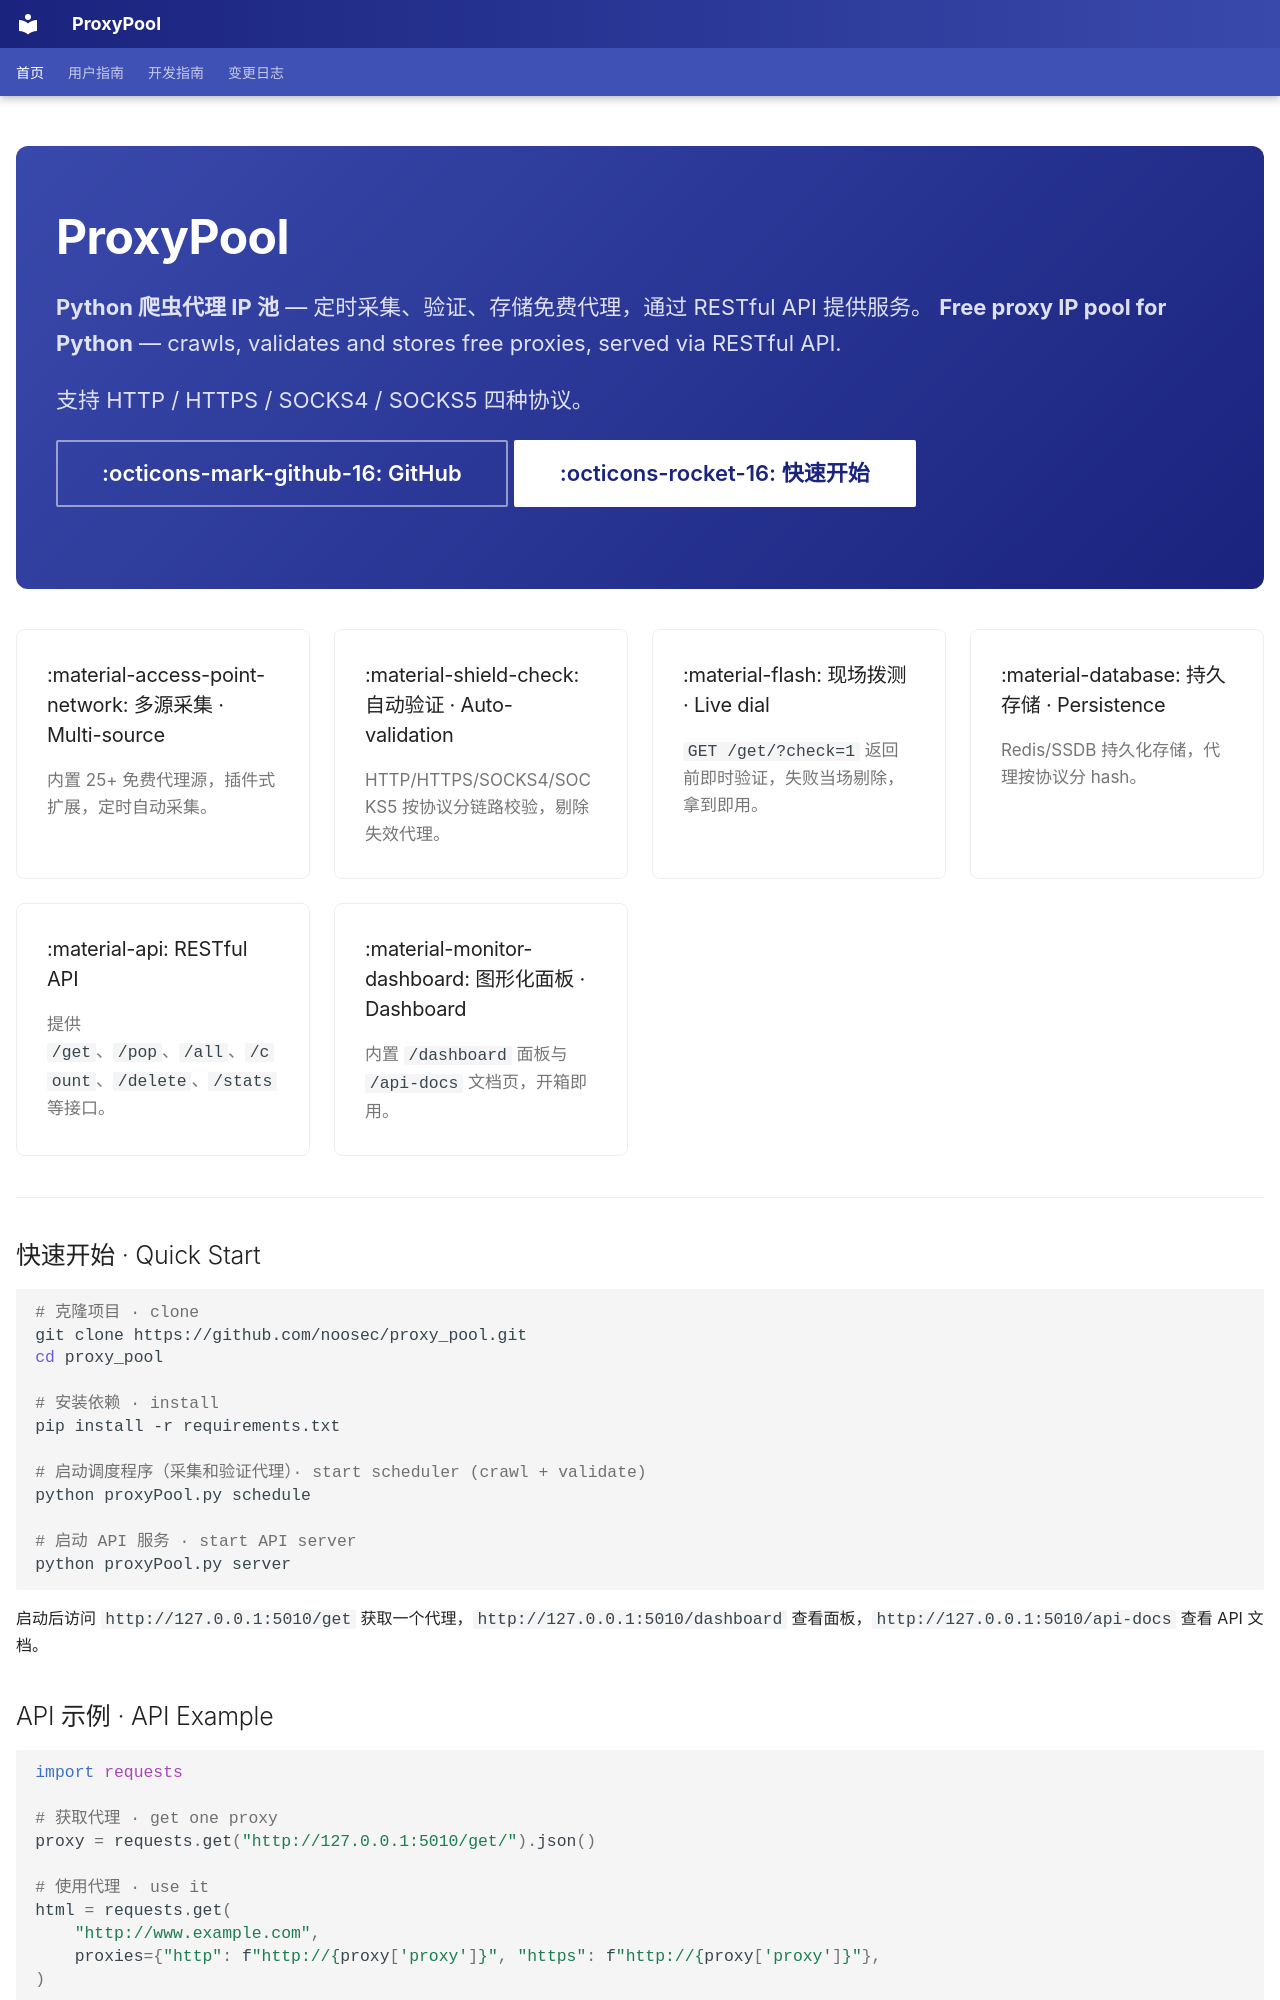

repository: noosec/proxy_pool · page: index.html · generator: mkdocs

---
hide:
  - navigation
  - toc
---

<div class="tx-hero" markdown>

# ProxyPool

**Python 爬虫代理 IP 池** — 定时采集、验证、存储免费代理，通过 RESTful API 提供服务。
**Free proxy IP pool for Python** — crawls, validates and stores free proxies, served via RESTful API.

支持 HTTP / HTTPS / SOCKS4 / SOCKS5 四种协议。

[:octicons-mark-github-16: GitHub](https://github.com/noosec/proxy_pool){ .md-button }
[:octicons-rocket-16: 快速开始](getting-started.md){ .md-button .md-button--primary }

</div>

<div class="tx-features" markdown>

<div class="tx-feature" markdown>

### :material-access-point-network: 多源采集 · Multi-source

内置 25+ 免费代理源，插件式扩展，定时自动采集。

</div>

<div class="tx-feature" markdown>

### :material-shield-check: 自动验证 · Auto-validation

HTTP/HTTPS/SOCKS4/SOCKS5 按协议分链路校验，剔除失效代理。

</div>

<div class="tx-feature" markdown>

### :material-flash: 现场拨测 · Live dial

`GET /get/?check=1` 返回前即时验证，失败当场剔除，拿到即用。

</div>

<div class="tx-feature" markdown>

### :material-database: 持久存储 · Persistence

Redis/SSDB 持久化存储，代理按协议分 hash。

</div>

<div class="tx-feature" markdown>

### :material-api: RESTful API

提供 `/get`、`/pop`、`/all`、`/count`、`/delete`、`/stats` 等接口。

</div>

<div class="tx-feature" markdown>

### :material-monitor-dashboard: 图形化面板 · Dashboard

内置 `/dashboard` 面板与 `/api-docs` 文档页，开箱即用。

</div>

</div>

---

## 快速开始 · Quick Start

```bash
# 克隆项目 · clone
git clone https://github.com/noosec/proxy_pool.git
cd proxy_pool

# 安装依赖 · install
pip install -r requirements.txt

# 启动调度程序（采集和验证代理）· start scheduler (crawl + validate)
python proxyPool.py schedule

# 启动 API 服务 · start API server
python proxyPool.py server
```



启动后访问 `http://127.0.0.1:5010/get` 获取一个代理，`http://127.0.0.1:5010/dashboard` 查看面板，`http://127.0.0.1:5010/api-docs` 查看 API 文档。
